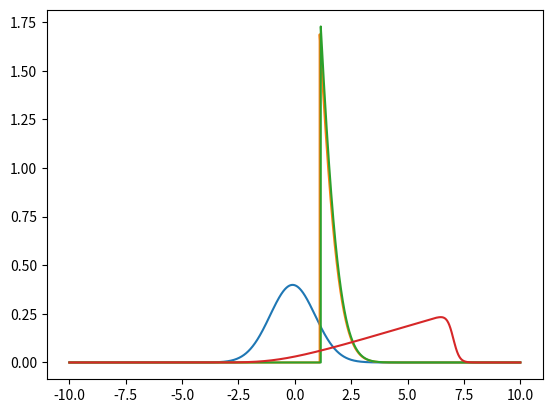

Here is the Python script that generated this plot:
import matplotlib.pyplot as plt
import numpy as np
import numpy.random as rng
from scipy.stats import norm as norm

# 1D example
L = np.linspace(-10.0, 10.0, 20001)
dL = L[1] - L[0]

# Prior
pi = np.exp(-0.5*np.abs(L + 0.1)**2)
pi /= np.trapz(pi, x=L)

# NS distribution
X = 1.0 - np.cumsum(pi)*dL
print(X[0])
pNS = pi/(X + 1E-300)
pNS /= np.trapz(pNS, x=L)

# Return a constrained prior
# and its X-value.
def constrained_prior(ell):
    p = pi.copy()
    p[L <= ell] = 0.0
    X = np.trapz(p, x=L)
    p /= X
    return {"p": p, "X": X}

# KL divergence
def KL(p, q):
    integrand = p*np.log(p/(q + 1E-300) + 1E-300)
    return np.trapz(integrand, x=L)

l1, l2 = 1.10, 1.15
cp1 = constrained_prior(l1)
cp2 = constrained_prior(l2)
dl = l2 - l1
KL1 = KL(cp1["p"], pNS)
KL2 = KL(cp2["p"], pNS)
print("X1 = {X}".format(X=cp1["X"]))
print("X2 = {X}".format(X=cp2["X"]))
print("")
print("KL1 = {kl}".format(kl=KL1))
print("KL2 = {kl}".format(kl=KL2))

print("d(KL)/dl = {deriv}".format(deriv=(KL2 - KL1)/dl))

plt.plot(L, pi)
plt.plot(L, cp1["p"])
plt.plot(L, cp2["p"])
plt.plot(L, pNS)
plt.show()
